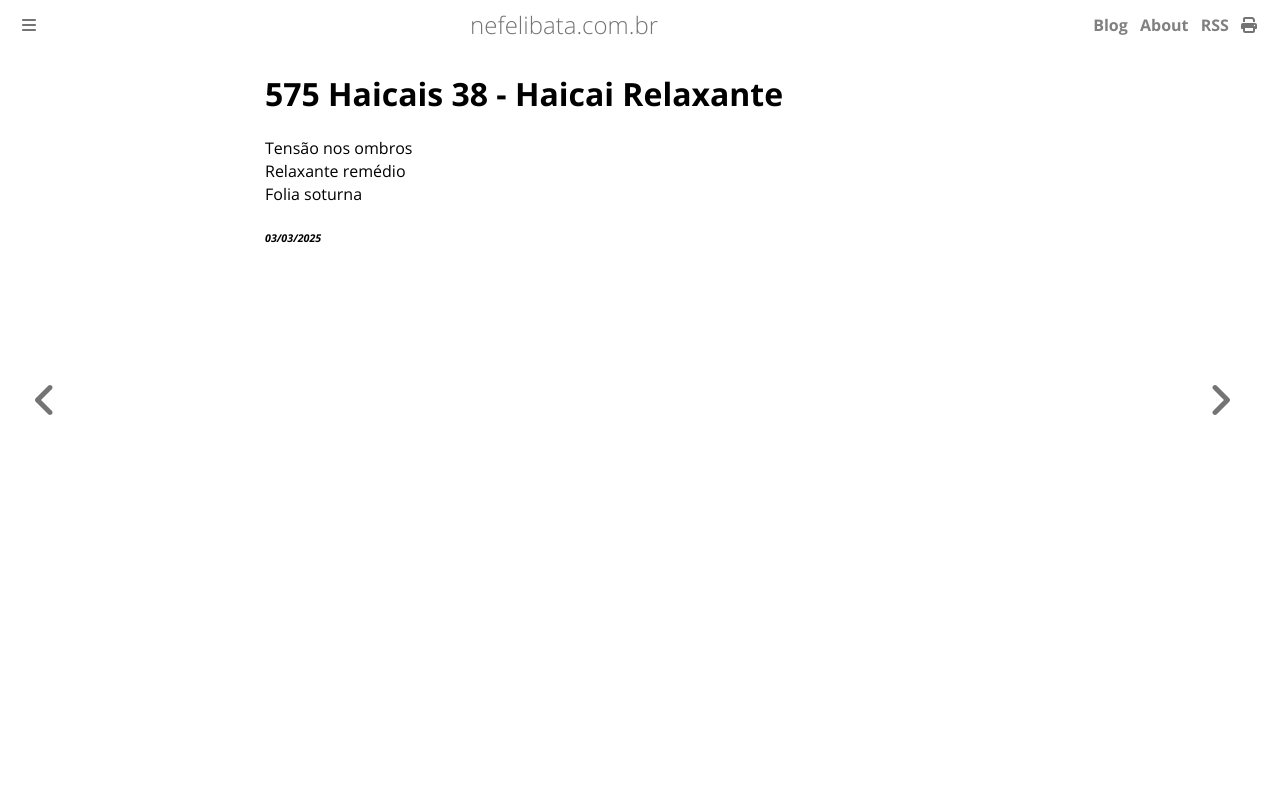

repository: ameopoema/nefelibata · page: 2025-03-03-Haicai_Relaxante.html · generator: mdbook

# 575 Haicais 38 - Haicai Relaxante  
Tensão nos ombros  
Relaxante remédio   
Folia soturna  


###### *03/03/2025*  
&nbsp;<br>
&nbsp;<br>
&nbsp;<br>
&nbsp;<br>
&nbsp;<br>
